Run: headless pygame with SDL's dummy video driver; simulated clock (each Clock.tick advances the game by its frame time, no real sleeping); random seed 0; keys injected as events and as key.get_pressed() state; mouse plan: one left click at the window centre at the start of phase 2, then a move to the lower-right quarter at the start of phase 3.
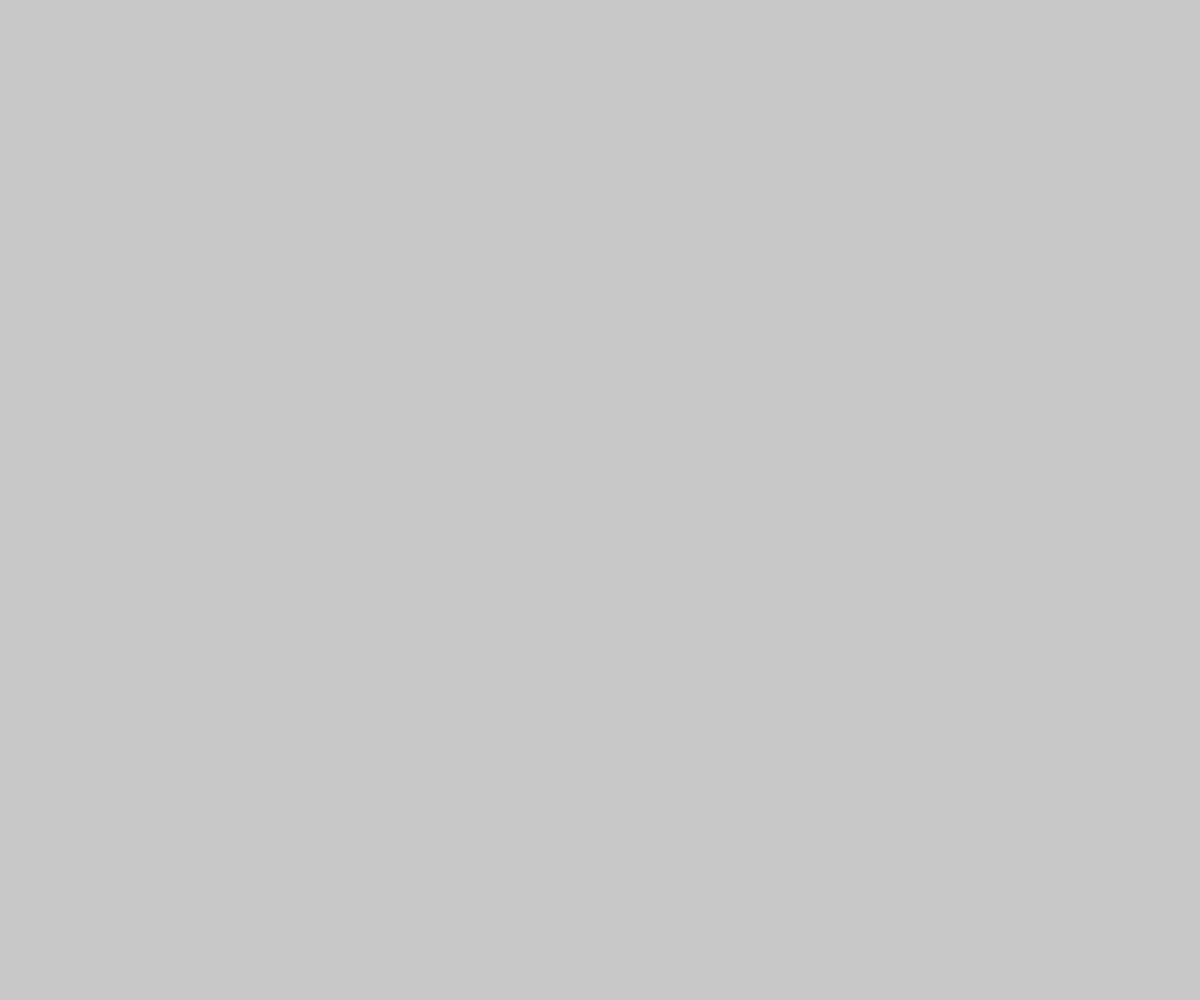
Frame 1 of 4 · flips 1–60 · no input
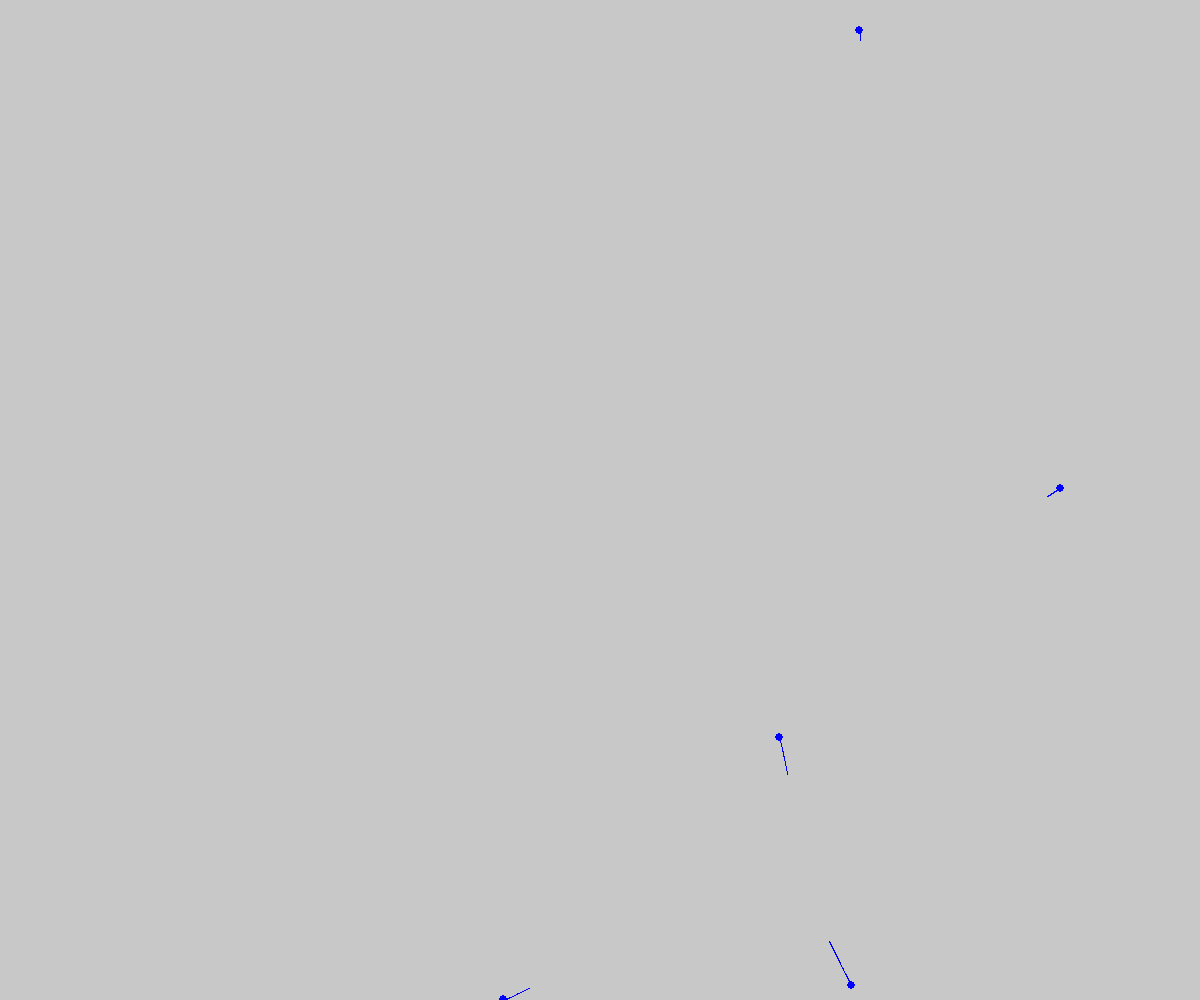
Frame 2 of 4 · flips 61–180 · clicked the window centre · tapped SPACE, RETURN · held RIGHT (→), D
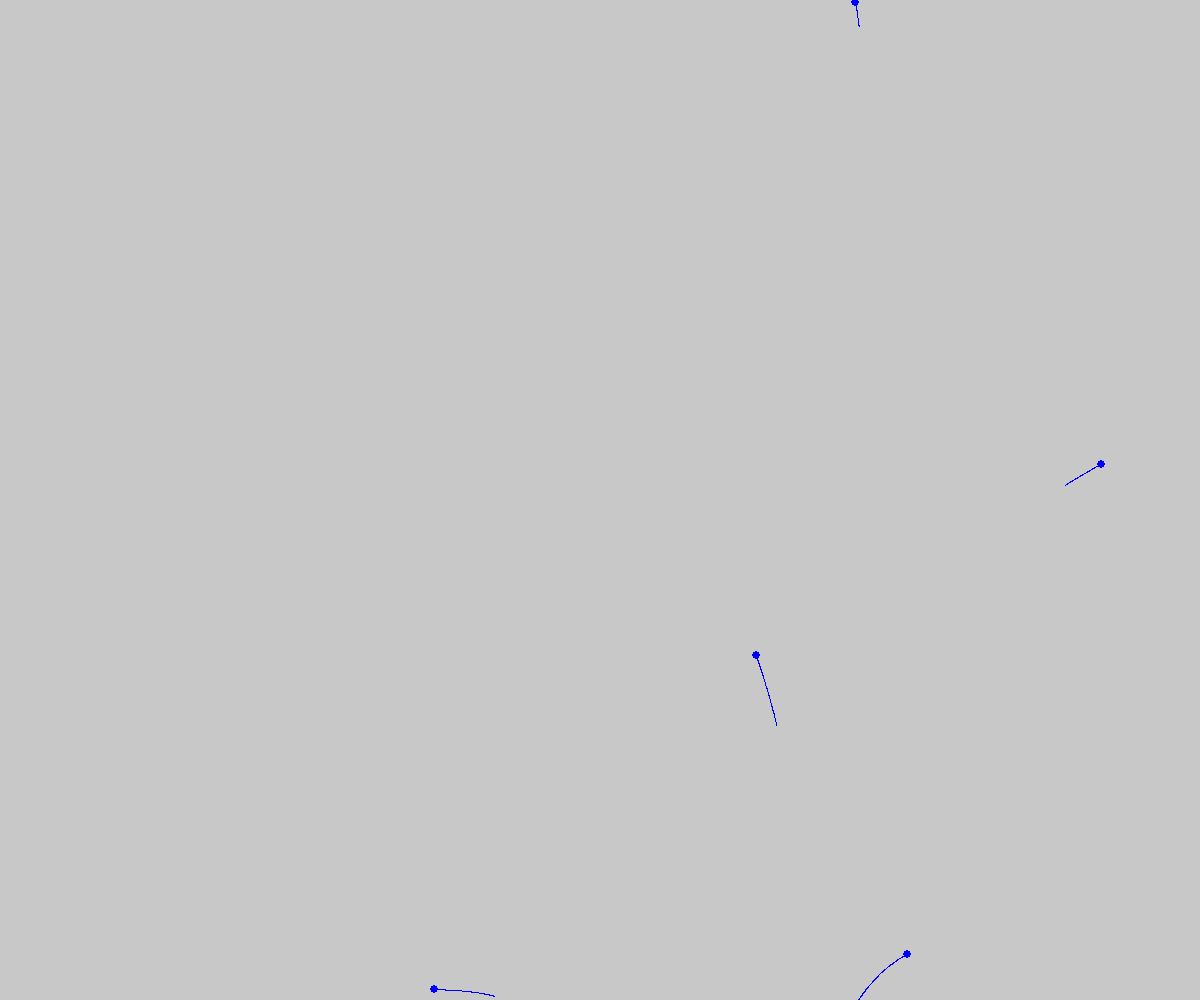
Frame 3 of 4 · flips 181–300 · moved the mouse to the lower-right quarter · held DOWN (↓), S
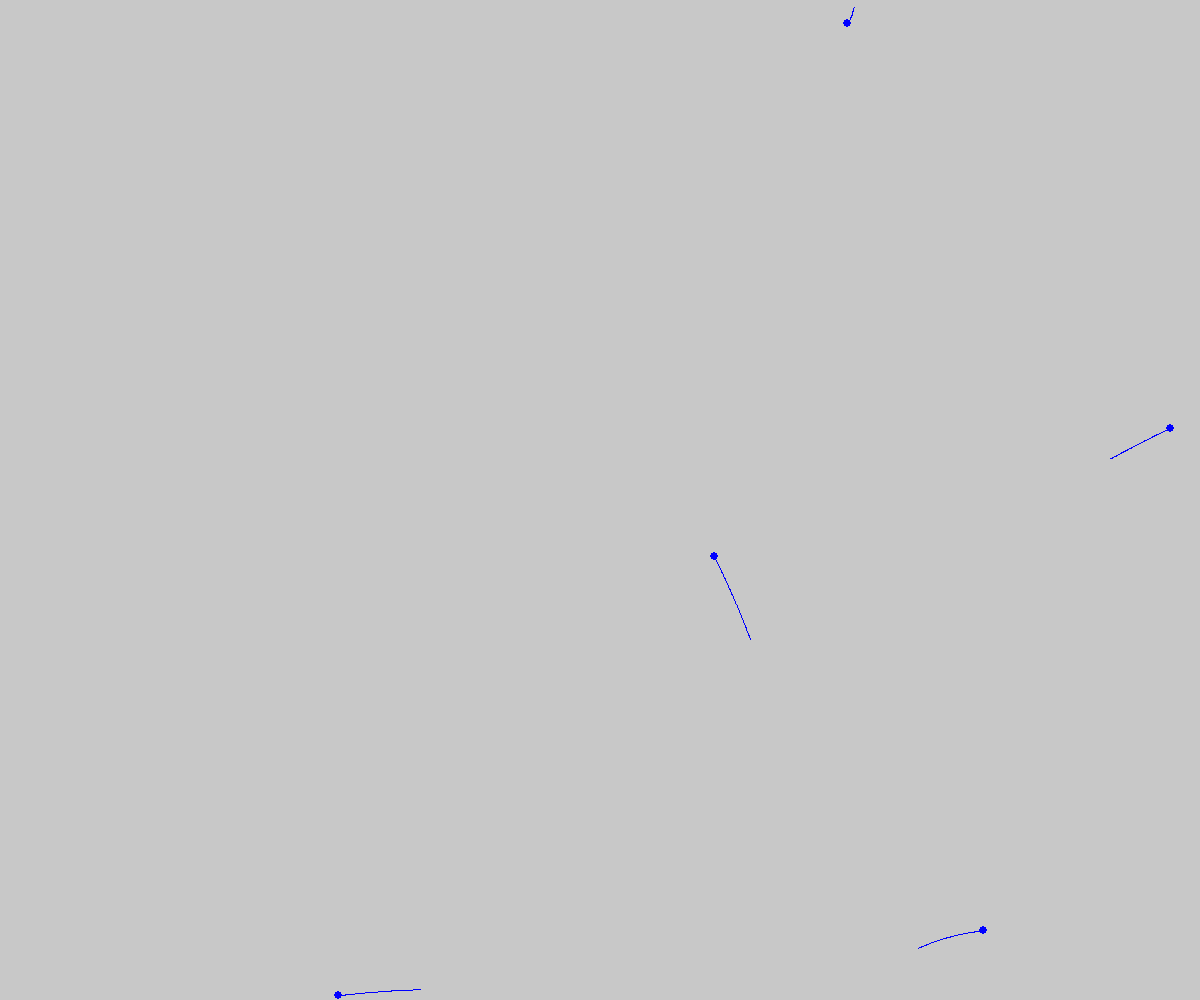
Frame 4 of 4 · flips 301–420 · held LEFT (←), A, UP (↑), W

The pygame program that drew these frames:

import pygame, os, sys
import random
from pygame.locals import *

class Point:
  def __init__(self, color:pygame.Color, x:int, y:int, charge:int):
    self.color = color
    self.radius = 4
    self.velocity = [0, 0]
    self.pos = [x, y]
    self.charge = charge
    self.trace = []

  def draw(self):
    pygame.draw.circle(screen, self.color, self.pos, self.radius)

pygame.init()
pygame.event.set_allowed([QUIT])

os.environ['SDL_VIDEO_WINDOW_POS'] = '1'

#Definition of screen settings
WIDTH = 1200
HEIGHT = 1000
screen = pygame.display.set_mode([WIDTH, HEIGHT])
screen.set_alpha(None)

#Definition of colors
BLACK = pygame.Color(0,0,0)
WHITE = pygame.Color(255,255,255)
GREY = pygame.Color(200,200,200)
RED = pygame.Color(255,0,0)
BLUE = pygame.Color(0,0,255)

FPS = 60
clock = pygame.time.Clock()

screen.fill(GREY)
points = []

K = 2
MASS = 1
MAX_VELOCITY = FPS - 10

#Needed functions
def calculateDisplacementVector(p1:Point, p2:Point):
  return [p1.pos[0]-p2.pos[0], p1.pos[1]-p2.pos[1]]

def calculateVectorNorm(vect:list):
  r = (vect[0]**2+vect[1]**2)**(1/2)
  if r == 0:
    return 0.0001
  return r

def calculateElectricForceValue(p1:Point, p2:Point):
  d = calculateVectorNorm(calculateDisplacementVector(p1,p2))
  if d == 0:
    d = 0.0001

  return (K*p1.charge*p2.charge)/(d**2)

#Game Loop
while True:
  screen.fill(GREY)

  for point1 in points:
    point1.trace.append([int(point1.pos[0]), int(point1.pos[1])])
    if len(point1.trace) > 100:
      point1.trace.pop(0)

    if (point1.pos[0]+point1.velocity[0] > WIDTH) or (point1.pos[0]+point1.velocity[0] < 0):
      point1.velocity[0] = -0.8*point1.velocity[0]
    if (point1.pos[1]+point1.velocity[1] > HEIGHT) or (point1.pos[1]+point1.velocity[1] < 0):
      point1.velocity[1] = -0.8*point1.velocity[1]

    point1.pos[0] += point1.velocity[0]
    point1.pos[1] += point1.velocity[1]

    if point1.velocity[0] > MAX_VELOCITY:
      point1.velocity[0] = MAX_VELOCITY
    if point1.velocity[1] > MAX_VELOCITY:
      point1.velocity[1] = MAX_VELOCITY

    if len(point1.trace) >= 2:
      pygame.draw.lines(screen, point1.color, False, point1.trace, 1)
    point1.draw()

    for point2 in points:
      if point2 != point1:
        forceVal = calculateElectricForceValue(point1, point2)
        direction = calculateDisplacementVector(point1, point2)
        directionNorm = calculateVectorNorm(direction)
        if directionNorm < 1:
          directionNorm = 1

        directionNormalized = direction[0]/directionNorm, direction[1]/directionNorm

        point1.velocity[0] += directionNormalized[0]*forceVal/MASS
        point1.velocity[1] += directionNormalized[1]*forceVal/MASS

        if (calculateVectorNorm(calculateDisplacementVector(point1, point2))-point1.radius-point2.radius <= 0):
          impactDirection = [0, 0]
          impactDirection[0] = calculateDisplacementVector(point1, point2)[0]/calculateVectorNorm(calculateDisplacementVector(point1, point2))
          impactDirection[1] = calculateDisplacementVector(point1, point2)[1]/calculateVectorNorm(calculateDisplacementVector(point1, point2))

          point1.velocity[0] *= -0.9*impactDirection[0]
          point1.velocity[1] *= -0.9*impactDirection[1]

          point2.velocity[0] *= 0.9*impactDirection[0]
          point2.velocity[1] *= 0.9*impactDirection[1]

  for event in pygame.event.get():
    if (event.type == QUIT):
      pygame.quit()
      sys.exit()
    elif (event.type == pygame.KEYDOWN):
      if (event.key == pygame.K_ESCAPE):
        pygame.quit()
        sys.exit()
    else:
      mouse_button = pygame.mouse.get_pressed()
      if (mouse_button[0]):
        newPoint = Point(BLUE, random.randint(0, WIDTH), random.randint(0, HEIGHT), -10)
        points.append(newPoint)
      if (mouse_button[2]):
        newPoint = Point(RED , random.randint(0, WIDTH), random.randint(0, HEIGHT), +10)
        points.append(newPoint)

  pygame.display.update()
  clock.tick(FPS)
